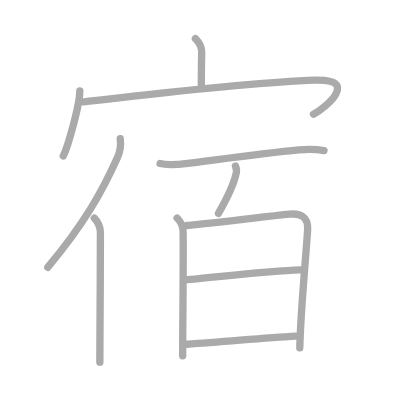
t = 0.00 s
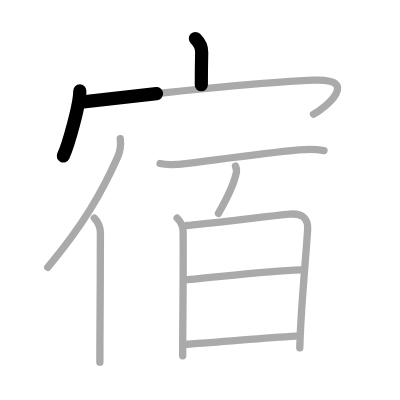
t = 2.25 s
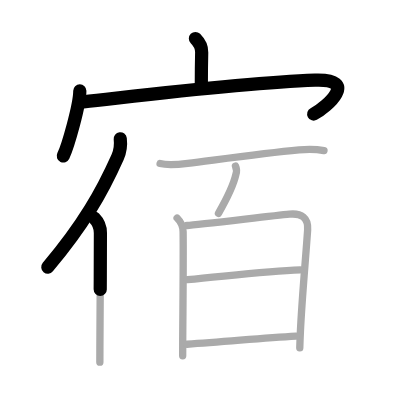
t = 4.50 s
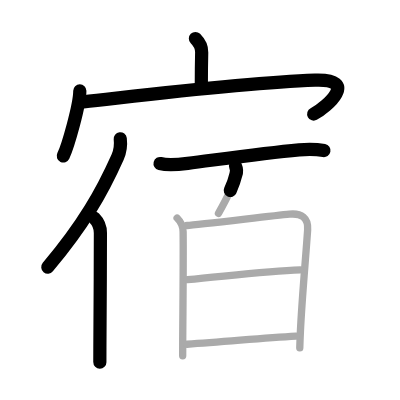
t = 6.50 s
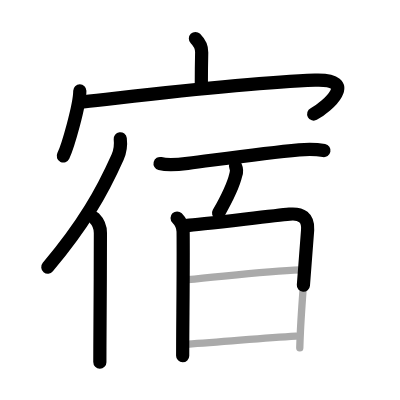
t = 8.75 s
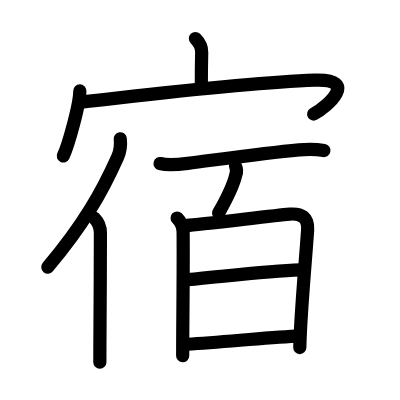
t = 11.00 s

The animated SVG that drew these frames (rendered in a browser with its animation timeline set to each time). Animation: 11 SMIL elements (animate=11); one cycle of 11.00 s.

<?xml version="1.0" standalone="no"?>
<!DOCTYPE svg PUBLIC "-//W3C//DTD SVG 1.1//EN"   "http://www.w3.org/Graphics/SVG/1.1/DTD/svg11.dtd">
<svg width="400px" height="400px"  version="1.1" xmlns="http://www.w3.org/2000/svg">
  <defs>
    <marker id="Triangle" viewBox="0 0 10 10" refX="0" refY="5" markerUnits="strokeWidth" markerWidth="3" style="stroke-opacity:0%;fill:#aaaaaa;" markerHeight="2" orient="auto">
      <path d="M 0 0 L 10 5 L 0 10 z" />
    </marker>
    
    <marker id="Arrow" viewBox="0 0 10 10" refX="5" refY="5" markerUnits="strokeWidth" markerWidth="1.8" style="stroke-opacity:0%;fill:#770000;" markerHeight="2" orient="auto">
      <path d="M 0 4 L 6 4 L 4 1 L 10 5 L 4 9 L 6 6 L 0 6 z" />
        <circle cx="5" cy="5" r="5" />
      </marker>
    
    <marker id="TriangleRed" viewBox="0 0 10 10" refX="0" refY="5" markerUnits="strokeWidth" markerWidth="3" style="stroke-opacity:0%;fill:#CC0000;" markerHeight="2" orient="auto">
      <path d="M 0 0 L 10 5 L 0 10 z" />
    </marker>
    
    <marker id="ArrowRed" viewBox="0 0 10 10" refX="5" refY="5" markerUnits="strokeWidth" markerWidth="1.8" style="stroke-opacity:0%;fill:#CC0000;" markerHeight="2" orient="auto">
      <path d="M 0 4 L 6 4 L 4 1 L 10 5 L 4 9 L 6 6 L 0 6 z" />
        <circle cx="5" cy="5" r="5" />
      </marker>
    
  </defs>
  
  <path style="fill:#ffffff; fill-opacity:100%; fill-rule:evenodd; stroke-width:0;" d="M 0 0 L 400px 0 L 400px 400px L 0 400px L 0 0" />

  <g transform="scale(3.6697247706422 3.6697247706422)">
<path style="fill:none; fill-opacity:0%; fill-rule:evenodd; stroke:#aaaaaa; stroke-opacity:100%; stroke-width: 1.5pt; stroke-linejoin:round; stroke-linecap:round;" d="M53.25 10.5c1 1 1.74 2.53 1.71 3.77c-0.09 3.9-0.1 6.23-0.1 8.83"></path>
<path style="fill:none; fill-opacity:0%; fill-rule:evenodd; stroke:#aaaaaa; stroke-opacity:100%; stroke-width: 1.5pt; stroke-linejoin:round; stroke-linecap:round;" d="M21.75 24.75c0 3.89-3.25 15.16-4.5 17.75"></path>
<path style="fill:none; fill-opacity:0%; fill-rule:evenodd; stroke:#aaaaaa; stroke-opacity:100%; stroke-width: 1.5pt; stroke-linejoin:round; stroke-linecap:round;" d="M22.72 27.76c18.03-2.01 43.91-5.26 63.12-5.93c12.16-0.42 3.17 7.41-0.42 9.28"></path>
<path style="fill:none; fill-opacity:0%; fill-rule:evenodd; stroke:#aaaaaa; stroke-opacity:100%; stroke-width: 1.5pt; stroke-linejoin:round; stroke-linecap:round;" d="M32.77 37.81c0.21 1.75-0.06 3.54-0.73 5.04C27.77 52.4 22.79 61.21 13 72.83"></path>
<path style="fill:none; fill-opacity:0%; fill-rule:evenodd; stroke:#aaaaaa; stroke-opacity:100%; stroke-width: 1.5pt; stroke-linejoin:round; stroke-linecap:round;" d="M25.71 59.44c0.99 0.99 1.65 2.31 1.65 4.06c0 9.93-0.1 23.35-0.14 31.25c-0.01 1.55-0.01 2.88-0.01 3.94"></path>
<path style="fill:none; fill-opacity:0%; fill-rule:evenodd; stroke:#aaaaaa; stroke-opacity:100%; stroke-width: 1.5pt; stroke-linejoin:round; stroke-linecap:round;" d="M43.62 44.56c2.26 0.56 5.09 0.25 7.53-0.05c8.81-1.11 20.6-2.76 30.35-3.68c2.29-0.22 4.53-0.24 6.79 0.2"></path>
<path style="fill:none; fill-opacity:0%; fill-rule:evenodd; stroke:#aaaaaa; stroke-opacity:100%; stroke-width: 1.5pt; stroke-linejoin:round; stroke-linecap:round;" d="M64.17 45.27c0.36 0.8 0.38 1.59 0.08 2.38c-0.54 2.37-1.87 5.47-4.72 10.48"></path>
<path style="fill:none; fill-opacity:0%; fill-rule:evenodd; stroke:#aaaaaa; stroke-opacity:100%; stroke-width: 1.5pt; stroke-linejoin:round; stroke-linecap:round;" d="M48.26 59.41c0.92 0.92 1.62 2.44 1.64 3.73c0.09 8.52-0.06 20.6-0.11 29.74c-0.01 1.44-0.01 2.8-0.01 4.06"></path>
<path style="fill:none; fill-opacity:0%; fill-rule:evenodd; stroke:#aaaaaa; stroke-opacity:100%; stroke-width: 1.5pt; stroke-linejoin:round; stroke-linecap:round;" d="M50.98 61.44c2.99-0.15 22.75-2.59 27.9-3.08c3.26-0.31 5.17 0.94 4.95 4.28c-0.46 6.99-1.54 18.46-1.97 27.74c-0.08 1.61-0.13 3.09-0.17 4.39"></path>
<path style="fill:none; fill-opacity:0%; fill-rule:evenodd; stroke:#aaaaaa; stroke-opacity:100%; stroke-width: 1.5pt; stroke-linejoin:round; stroke-linecap:round;" d="M51.08 76.19c11.67-1.07 21.8-2.32 30.73-2.65"></path>
<path style="fill:none; fill-opacity:0%; fill-rule:evenodd; stroke:#aaaaaa; stroke-opacity:100%; stroke-width: 1.5pt; stroke-linejoin:round; stroke-linecap:round;" d="M50.97 93.8c10.54-0.64 19.9-1.68 29.68-2.21"></path>

<path style="fill:none; fill-opacity:0%; fill-rule:evenodd; stroke:#000000; stroke-opacity:100%; stroke-width: 2.7pt; stroke-linejoin:round; stroke-linecap:round;" d="M53.25 10.5c1 1 1.74 2.53 1.71 3.77c-0.09 3.9-0.1 6.23-0.1 8.83" pathLength="100" stroke-dashoffset="100" stroke-dasharray="100 105"><animate id="dashAnim1" attributeName="stroke-dashoffset" from="100" to="0" dur="1s" calcMode="linear" fill="freeze"/></path>
<path style="fill:none; fill-opacity:0%; fill-rule:evenodd; stroke:#000000; stroke-opacity:100%; stroke-width: 2.7pt; stroke-linejoin:round; stroke-linecap:round;" d="M21.75 24.75c0 3.89-3.25 15.16-4.5 17.75" pathLength="100" stroke-dashoffset="100" stroke-dasharray="100 105"><animate id="dashAnim2" attributeName="stroke-dashoffset" from="100" to="0" dur="1s" calcMode="linear" begin="dashAnim1.end" fill="freeze"/></path>
<path style="fill:none; fill-opacity:0%; fill-rule:evenodd; stroke:#000000; stroke-opacity:100%; stroke-width: 2.7pt; stroke-linejoin:round; stroke-linecap:round;" d="M22.72 27.76c18.03-2.01 43.91-5.26 63.12-5.93c12.16-0.42 3.17 7.41-0.42 9.28" pathLength="100" stroke-dashoffset="100" stroke-dasharray="100 105"><animate id="dashAnim3" attributeName="stroke-dashoffset" from="100" to="0" dur="1s" calcMode="linear" begin="dashAnim2.end" fill="freeze"/></path>
<path style="fill:none; fill-opacity:0%; fill-rule:evenodd; stroke:#000000; stroke-opacity:100%; stroke-width: 2.7pt; stroke-linejoin:round; stroke-linecap:round;" d="M32.77 37.81c0.21 1.75-0.06 3.54-0.73 5.04C27.77 52.4 22.79 61.21 13 72.83" pathLength="100" stroke-dashoffset="100" stroke-dasharray="100 105"><animate id="dashAnim4" attributeName="stroke-dashoffset" from="100" to="0" dur="1s" calcMode="linear" begin="dashAnim3.end" fill="freeze"/></path>
<path style="fill:none; fill-opacity:0%; fill-rule:evenodd; stroke:#000000; stroke-opacity:100%; stroke-width: 2.7pt; stroke-linejoin:round; stroke-linecap:round;" d="M25.71 59.44c0.99 0.99 1.65 2.31 1.65 4.06c0 9.93-0.1 23.35-0.14 31.25c-0.01 1.55-0.01 2.88-0.01 3.94" pathLength="100" stroke-dashoffset="100" stroke-dasharray="100 105"><animate id="dashAnim5" attributeName="stroke-dashoffset" from="100" to="0" dur="1s" calcMode="linear" begin="dashAnim4.end" fill="freeze"/></path>
<path style="fill:none; fill-opacity:0%; fill-rule:evenodd; stroke:#000000; stroke-opacity:100%; stroke-width: 2.7pt; stroke-linejoin:round; stroke-linecap:round;" d="M43.62 44.56c2.26 0.56 5.09 0.25 7.53-0.05c8.81-1.11 20.6-2.76 30.35-3.68c2.29-0.22 4.53-0.24 6.79 0.2" pathLength="100" stroke-dashoffset="100" stroke-dasharray="100 105"><animate id="dashAnim6" attributeName="stroke-dashoffset" from="100" to="0" dur="1s" calcMode="linear" begin="dashAnim5.end" fill="freeze"/></path>
<path style="fill:none; fill-opacity:0%; fill-rule:evenodd; stroke:#000000; stroke-opacity:100%; stroke-width: 2.7pt; stroke-linejoin:round; stroke-linecap:round;" d="M64.17 45.27c0.36 0.8 0.38 1.59 0.08 2.38c-0.54 2.37-1.87 5.47-4.72 10.48" pathLength="100" stroke-dashoffset="100" stroke-dasharray="100 105"><animate id="dashAnim7" attributeName="stroke-dashoffset" from="100" to="0" dur="1s" calcMode="linear" begin="dashAnim6.end" fill="freeze"/></path>
<path style="fill:none; fill-opacity:0%; fill-rule:evenodd; stroke:#000000; stroke-opacity:100%; stroke-width: 2.7pt; stroke-linejoin:round; stroke-linecap:round;" d="M48.26 59.41c0.92 0.92 1.62 2.44 1.64 3.73c0.09 8.52-0.06 20.6-0.11 29.74c-0.01 1.44-0.01 2.8-0.01 4.06" pathLength="100" stroke-dashoffset="100" stroke-dasharray="100 105"><animate id="dashAnim8" attributeName="stroke-dashoffset" from="100" to="0" dur="1s" calcMode="linear" begin="dashAnim7.end" fill="freeze"/></path>
<path style="fill:none; fill-opacity:0%; fill-rule:evenodd; stroke:#000000; stroke-opacity:100%; stroke-width: 2.7pt; stroke-linejoin:round; stroke-linecap:round;" d="M50.98 61.44c2.99-0.15 22.75-2.59 27.9-3.08c3.26-0.31 5.17 0.94 4.95 4.28c-0.46 6.99-1.54 18.46-1.97 27.74c-0.08 1.61-0.13 3.09-0.17 4.39" pathLength="100" stroke-dashoffset="100" stroke-dasharray="100 105"><animate id="dashAnim9" attributeName="stroke-dashoffset" from="100" to="0" dur="1s" calcMode="linear" begin="dashAnim8.end" fill="freeze"/></path>
<path style="fill:none; fill-opacity:0%; fill-rule:evenodd; stroke:#000000; stroke-opacity:100%; stroke-width: 2.7pt; stroke-linejoin:round; stroke-linecap:round;" d="M51.08 76.19c11.67-1.07 21.8-2.32 30.73-2.65" pathLength="100" stroke-dashoffset="100" stroke-dasharray="100 105"><animate id="dashAnim10" attributeName="stroke-dashoffset" from="100" to="0" dur="1s" calcMode="linear" begin="dashAnim9.end" fill="freeze"/></path>
<path style="fill:none; fill-opacity:0%; fill-rule:evenodd; stroke:#000000; stroke-opacity:100%; stroke-width: 2.7pt; stroke-linejoin:round; stroke-linecap:round;" d="M50.97 93.8c10.54-0.64 19.9-1.68 29.68-2.21" pathLength="100" stroke-dashoffset="100" stroke-dasharray="100 105"><animate id="dashAnim11" attributeName="stroke-dashoffset" from="100" to="0" dur="1s" calcMode="linear" begin="dashAnim10.end" fill="freeze"/></path>

</g>

</svg>  
          
